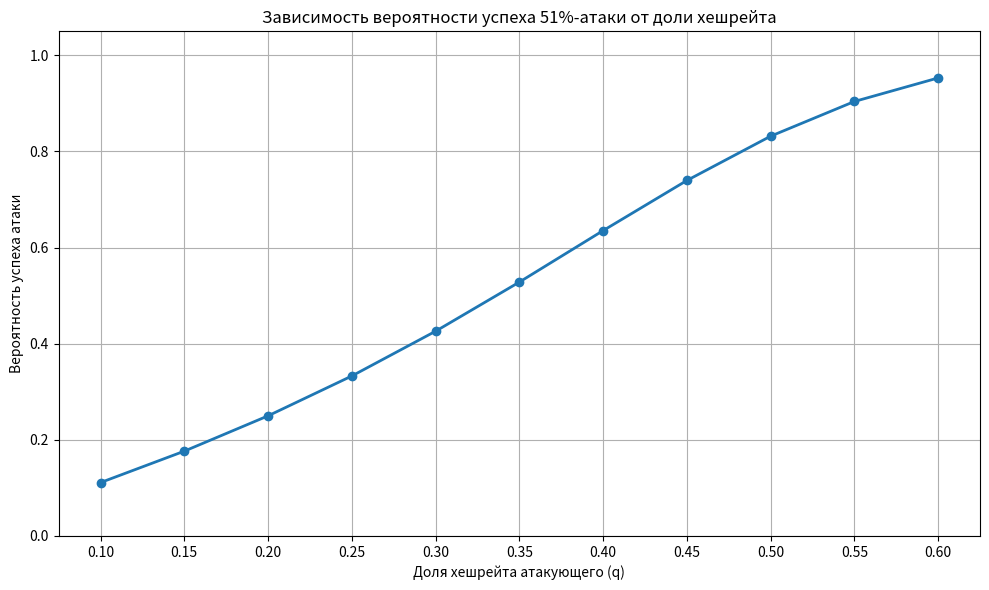

This figure's Python source:
# Построение графика без сохранения в файл — для прямого отображения
import matplotlib.pyplot as plt

# Данные
q_values = [0.10, 0.15, 0.20, 0.25, 0.30, 0.35, 0.40, 0.45, 0.50, 0.55, 0.60]
success_probs = [
    0.111111084,
    0.176468249,
    0.249951642,
    0.332879509,
    0.426001612,
    0.528237163,
    0.635339074,
    0.739649170,
    0.831811905,
    0.904015653,
    0.953008612
]

plt.figure(figsize=(10, 6))
plt.plot(q_values, success_probs, marker='o', linestyle='-', linewidth=2)
plt.title("Зависимость вероятности успеха 51%-атаки от доли хешрейта")
plt.xlabel("Доля хешрейта атакующего (q)")
plt.ylabel("Вероятность успеха атаки")
plt.grid(True)
plt.ylim(0, 1.05)
plt.xticks(q_values)

plt.tight_layout()
plt.show()
